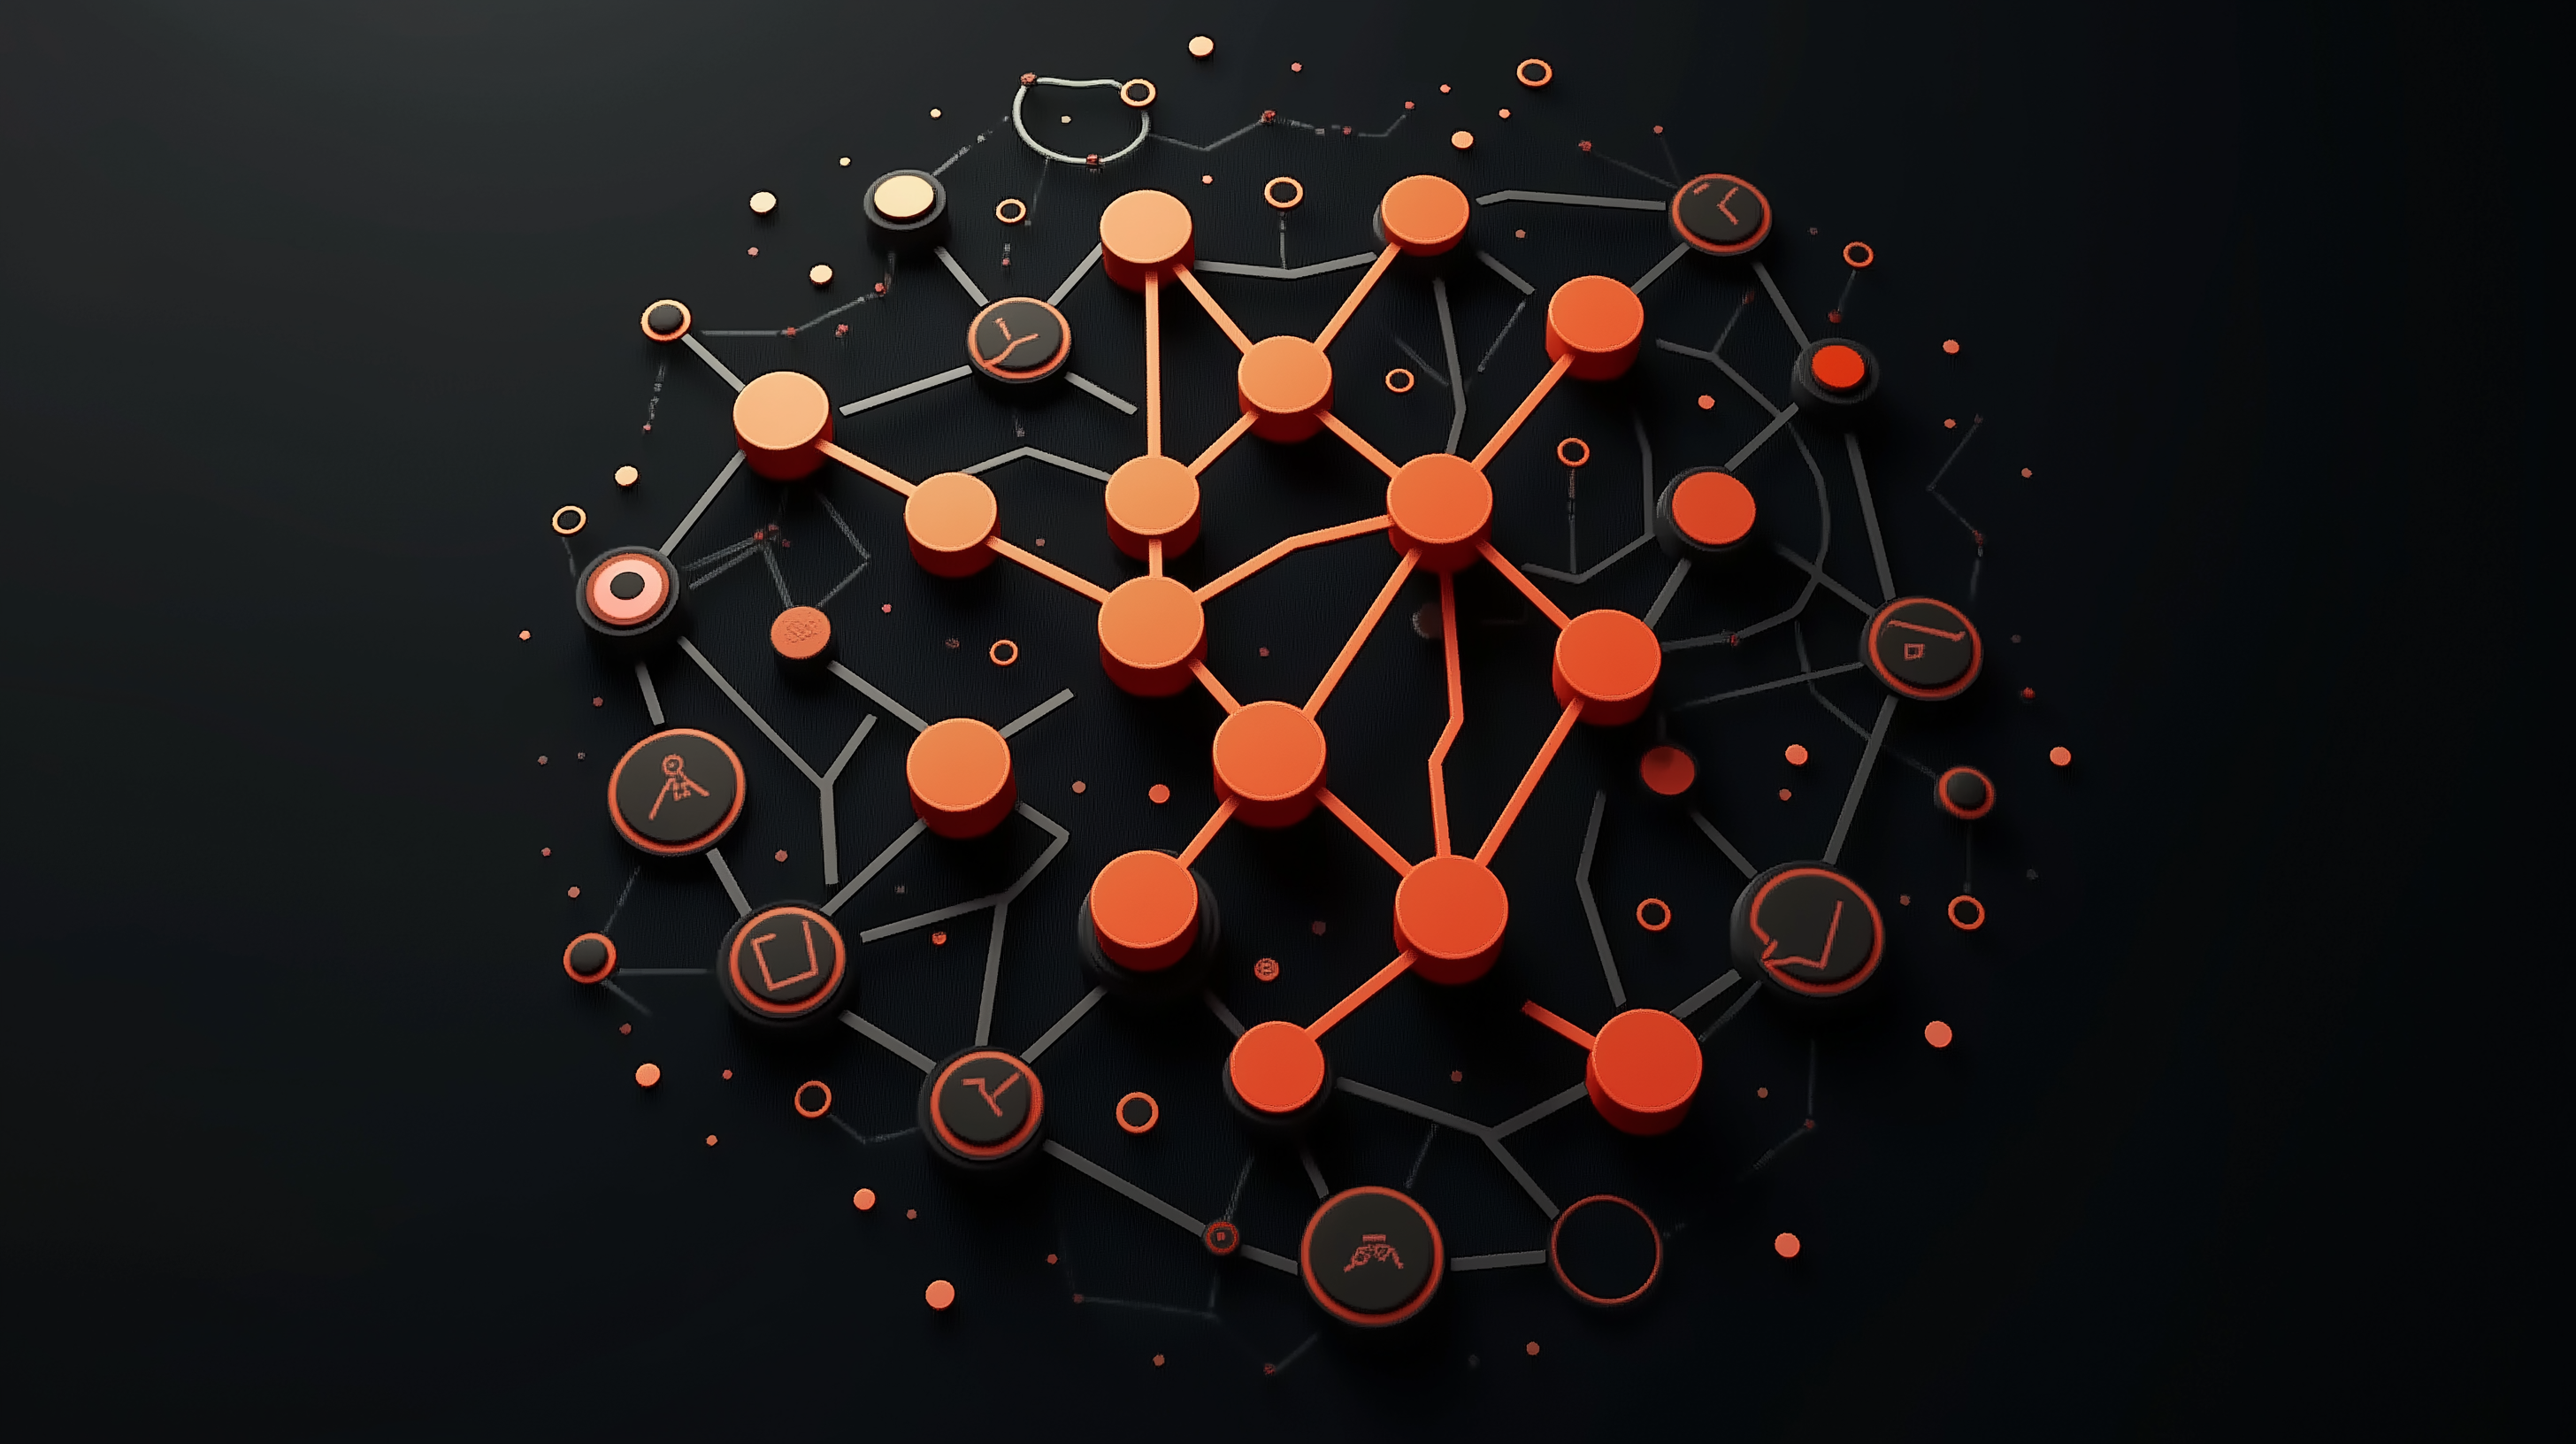
Generation parameters embedded in this image by Midjourney (PNG 'Description' text chunk):
graph --ar 91:51 --v 7 Job ID: c167fd83-cc23-448b-b327-9c90c6bab4a4